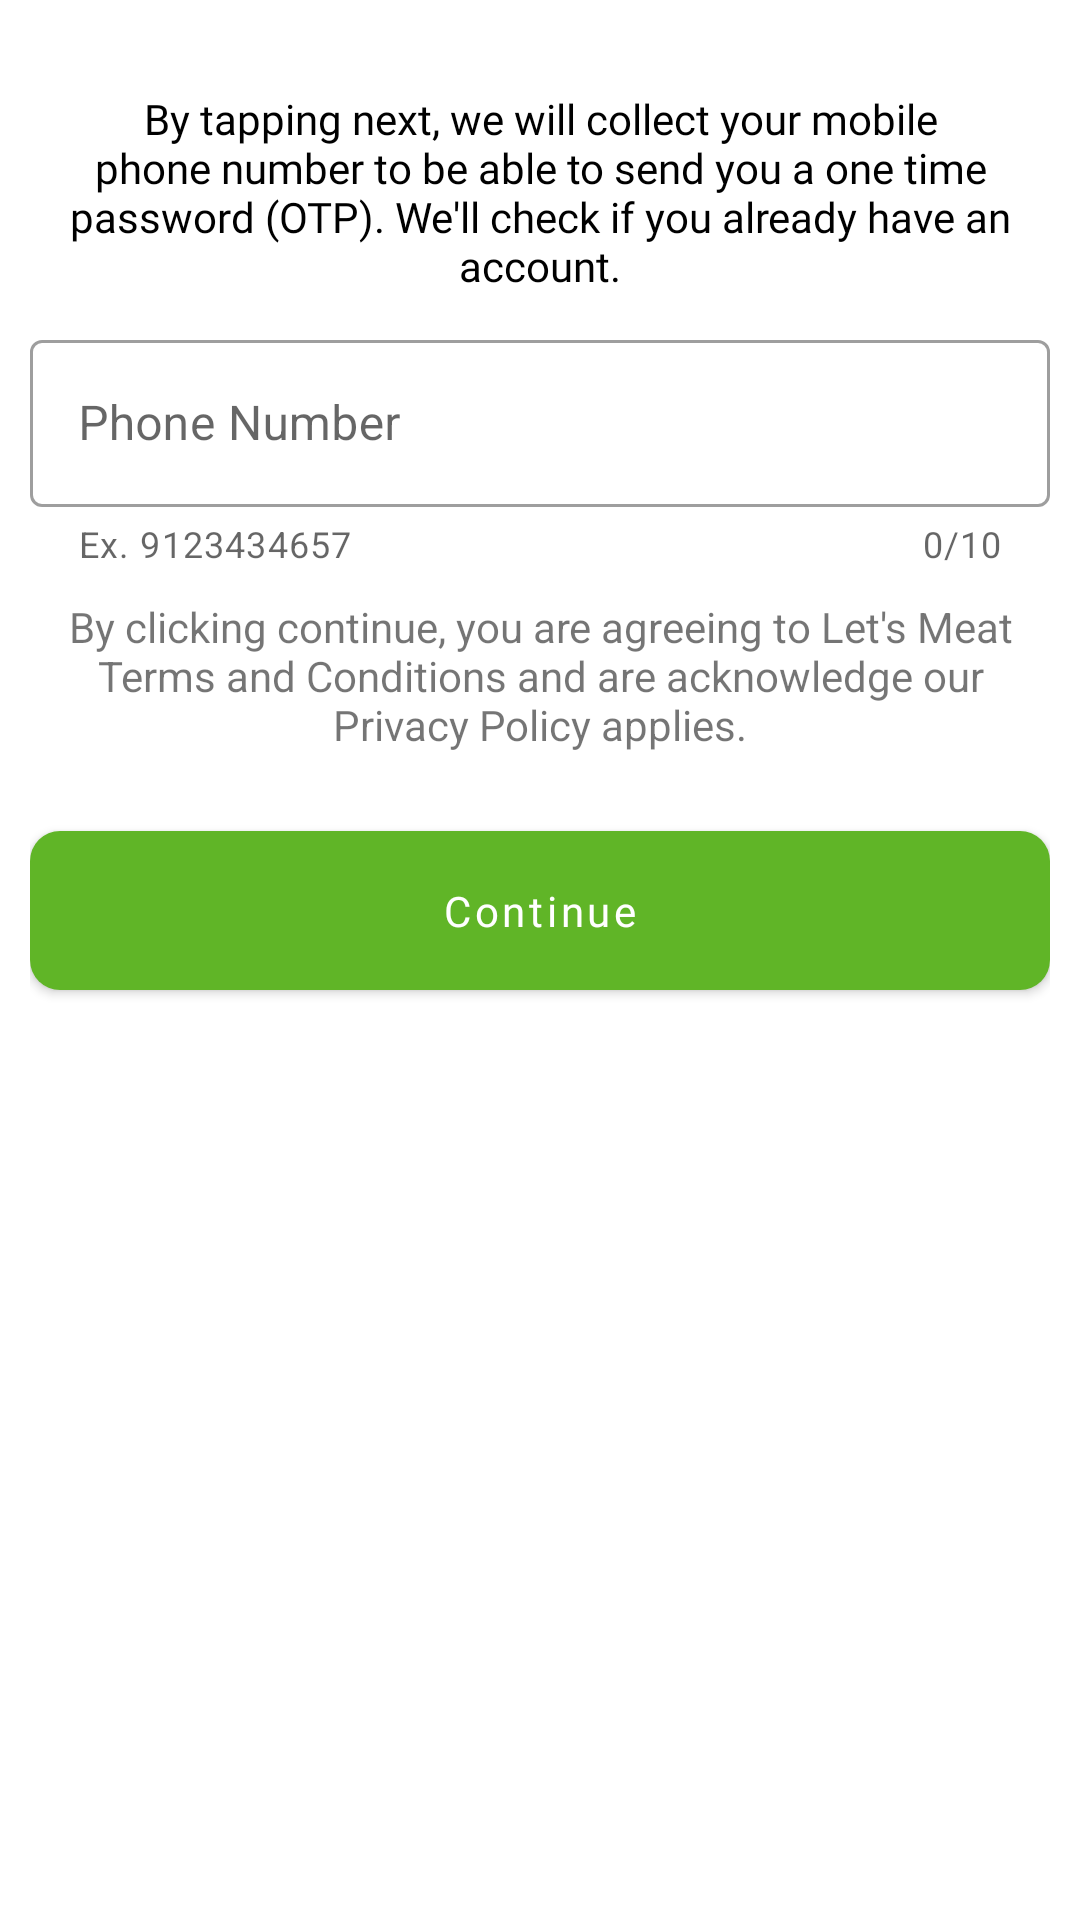

Produce the Android XML layout that renders to this screen, including the resource entries it uses.
<!-- AndroidManifest.xml: application theme Theme.LetsMeat -->
<!-- res/layout/fragment_login.xml -->
<?xml version="1.0" encoding="utf-8"?>
<LinearLayout xmlns:android="http://schemas.android.com/apk/res/android"
    xmlns:tools="http://schemas.android.com/tools"
    android:layout_width="match_parent"
    android:layout_height="match_parent"
    xmlns:app="http://schemas.android.com/apk/res-auto"
    android:orientation="vertical"
    android:padding="10dp"
    tools:context=".view.auth.LoginFragment">

    <LinearLayout
        android:layout_marginTop="10dp"
        android:layout_width="match_parent"
        android:layout_height="wrap_content"
        android:orientation="vertical">

        <TextView
            android:layout_width="wrap_content"
            android:layout_height="wrap_content"
            android:layout_gravity="center"
            android:layout_margin="10dp"
            android:fontFamily="@font/poppins_light"
            android:text="@string/we_ll_check_if_you_already_hava_an_account"
            android:textAlignment="center"
            android:textColor="@color/black" />

        <com.google.android.material.textfield.TextInputLayout
            android:layout_width="match_parent"
            android:layout_height="wrap_content"
            app:counterEnabled="true"
            android:id="@+id/inputPhoneLayout"
            app:counterMaxLength="10"
            app:prefixText="+63"
            app:errorEnabled="true"
            app:endIconMode="clear_text"
            style="@style/Widget.MaterialComponents.TextInputLayout.OutlinedBox"
            app:helperText="Ex. 9123434657">
            <com.google.android.material.textfield.TextInputEditText
                android:layout_width="match_parent"
                android:layout_height="wrap_content"
                android:id="@+id/inputPhone"
                android:inputType="phone"
                android:hint="@string/phone_number"
                android:maxLength="10"/>
        </com.google.android.material.textfield.TextInputLayout>
        <TextView
            android:id="@+id/textTerms"
            android:layout_width="match_parent"

            android:layout_height="wrap_content"
            android:gravity="center"
            android:layout_margin="10dp"
            android:text="By clicking continue, you are agreeing to Let's Meat Terms and Conditions and are acknowledge our Privacy Policy applies."
            android:autoLink="web"
            android:linksClickable="true"
            />
        <com.google.android.material.button.MaterialButton
            android:id="@+id/buttonContinue"
            android:layout_width="match_parent"
            android:layout_height="65dp"
            android:layout_marginVertical="10dp"
            android:fontFamily="@font/poppins_medium"
            android:text="Continue"
            android:textAllCaps="false"
            app:cornerRadius="10dp" />
    </LinearLayout>
</LinearLayout>
<!-- resources referenced by this layout -->
<resources>
  <color name="black">#FF000000</color>
  <string name="phone_number">Phone Number</string>
  <string name="we_ll_check_if_you_already_hava_an_account">By tapping next, we will collect your mobile phone number to be able to send you a one time password (OTP). We\'ll check if you already have an account.</string>
  <style name="Theme.LetsMeat" parent="Theme.MaterialComponents.Light">
  
          <item name="colorPrimary">@color/purple_500</item>
          <item name="colorPrimaryVariant">@color/purple_700</item>
          <item name="colorOnPrimary">@color/white</item>
          <item name="colorSecondary">@color/teal_200</item>
          <item name="colorSecondaryVariant">@color/teal_700</item>
          <item name="colorOnSecondary">@color/black</item>
          <item name="android:statusBarColor" tools:targetApi="l">?attr/colorPrimary</item>
          <item name="pinViewStyle">@style/PinWidget.PinView</item>
      </style>
  <color name="purple_500">#60B527</color>
  <color name="purple_700">#338213</color>
  <color name="white">#FFFFFFFF</color>
  <color name="teal_200">#FFC4AD</color>
  <color name="teal_700">#B7192E</color>
</resources>
